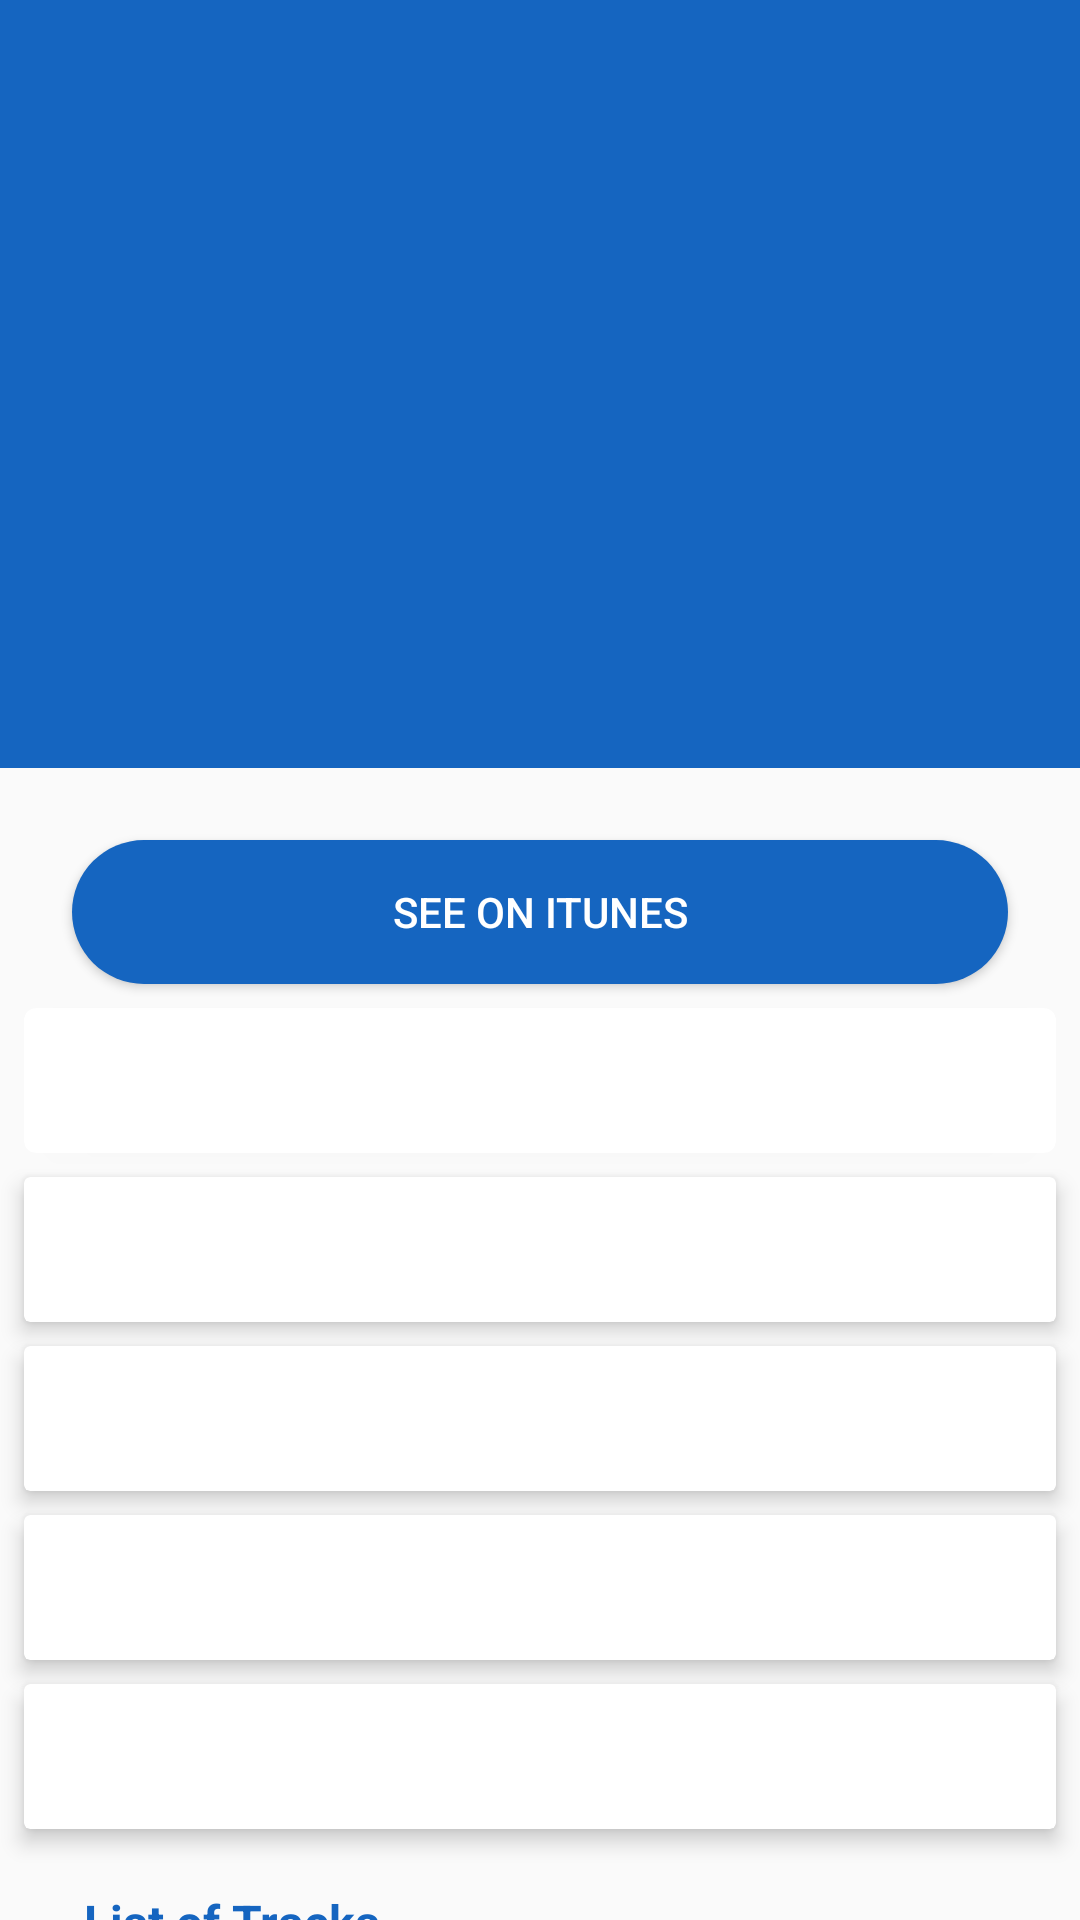

This screen was rendered from an Android layout file. Write that file and the resources it references.
<!-- AndroidManifest.xml: activity theme AppBaseTheme.Detailed -->
<!-- res/layout/activity_album_detail.xml -->
<?xml version="1.0" encoding="utf-8"?>
<android.support.design.widget.CoordinatorLayout
		xmlns:android="http://schemas.android.com/apk/res/android"
		xmlns:app="http://schemas.android.com/apk/res-auto"
		xmlns:tools="http://schemas.android.com/tools"
		android:layout_width="match_parent"
		android:layout_height="match_parent"
		android:fitsSystemWindows="true">
	
	<android.support.design.widget.AppBarLayout
			android:id="@+id/album_detail_appbar"
			android:layout_width="match_parent"
			android:layout_height="256dp"
			android:fitsSystemWindows="true"
			android:theme="@style/ThemeOverlay.AppCompat.Dark.ActionBar"
			android:background="@color/colorBlue800">
		
		<android.support.design.widget.CollapsingToolbarLayout
				android:id="@+id/album_detail_collapsing_toolbar"
				android:layout_width="match_parent"
				android:layout_height="match_parent"
				android:fitsSystemWindows="true"
				app:contentScrim="@color/colorBlue800"
				app:layout_scrollFlags="scroll|exitUntilCollapsed">
			
			<ImageView
					android:id="@+id/album_detail_expanded_cover"
					android:layout_width="match_parent"
					android:layout_height="match_parent"
					android:fitsSystemWindows="true"
					android:scaleType="centerCrop"
					android:transitionName="@string/transition_name"
					android:contentDescription="@string/album_cover_expanded"
					android:adjustViewBounds="true"
					tools:ignore="UnusedAttribute"
					app:layout_collapseMode="parallax"
					app:layout_collapseParallaxMultiplier="0.7" />
			
			<android.support.v7.widget.Toolbar
					android:id="@+id/album_detail_toolbar"
					android:layout_width="match_parent"
					android:layout_height="?attr/actionBarSize"
					app:layout_collapseMode="pin"
					app:popupTheme="@style/ThemeOverlay.AppCompat.Light">
			
			</android.support.v7.widget.Toolbar>
		
		</android.support.design.widget.CollapsingToolbarLayout>
	
	</android.support.design.widget.AppBarLayout>
	
	<android.support.v4.widget.NestedScrollView
			android:id="@+id/album_detail_main_container"
			android:layout_width="match_parent"
			android:layout_height="match_parent"
			app:layout_behavior="@string/appbar_scrolling_view_behavior">
		
		<android.support.constraint.ConstraintLayout
				android:layout_width="match_parent"
				android:layout_height="match_parent">
			
			<android.support.v7.widget.AppCompatButton
					android:id="@+id/album_detail_see_on_site_button"
					android:layout_width="match_parent"
					android:layout_height="wrap_content"
					android:text="@string/see_on_site"
					android:layout_margin="24dp"
					android:padding="4dp"
					style="@style/AppBaseTheme.Button"
					app:layout_constraintStart_toStartOf="parent"
					app:layout_constraintEnd_toEndOf="parent"
					app:layout_constraintTop_toTopOf="parent" />
			<android.support.v7.widget.CardView
					android:id="@+id/album_detail_artist_card"
					android:layout_width="match_parent"
					android:layout_height="wrap_content"
					android:layout_marginTop="8dp"
					android:layout_marginStart="8dp"
					android:layout_marginLeft="8dp"
					android:layout_marginEnd="8dp"
					android:layout_marginRight="8dp"
					app:layout_constraintTop_toBottomOf="@id/album_detail_see_on_site_button"
					app:layout_constraintStart_toStartOf="parent"
					app:layout_constraintEnd_toEndOf="parent"
					app:cardCornerRadius="4dp">
				<FrameLayout
						android:layout_width="match_parent"
						android:layout_height="match_parent"
						android:padding="12dp">
					
					<TextView
							android:id="@+id/album_detail_artist"
							android:layout_width="wrap_content"
							android:layout_height="wrap_content"
							android:layout_marginStart="12dp"
							android:layout_marginLeft="12dp"
							android:textSize="18sp"
							android:textColor="@color/colorGrey800" />
				</FrameLayout>
			</android.support.v7.widget.CardView>
			
			<android.support.v7.widget.CardView
					android:id="@+id/album_detail_year_card"
					android:layout_width="match_parent"
					android:layout_height="wrap_content"
					android:layout_marginTop="8dp"
					android:layout_marginStart="8dp"
					android:layout_marginLeft="8dp"
					android:layout_marginEnd="8dp"
					android:layout_marginRight="8dp"
					app:layout_constraintStart_toStartOf="parent"
					app:layout_constraintEnd_toEndOf="parent"
					app:layout_constraintTop_toBottomOf="@+id/album_detail_artist_card"
					app:cardElevation="4dp">
				<FrameLayout
						android:layout_width="match_parent"
						android:layout_height="match_parent"
						android:padding="12dp">
					
					<TextView
							android:id="@+id/album_detail_year"
							android:layout_width="wrap_content"
							android:layout_height="wrap_content"
							android:layout_marginStart="12dp"
							android:layout_marginLeft="12dp"
							android:textSize="18sp"
							android:textColor="@color/colorGrey800" />
				</FrameLayout>
			</android.support.v7.widget.CardView>
			
			<android.support.v7.widget.CardView
					android:id="@+id/album_detail_price_card"
					android:layout_width="match_parent"
					android:layout_height="wrap_content"
					android:layout_marginTop="8dp"
					android:layout_marginStart="8dp"
					android:layout_marginLeft="8dp"
					android:layout_marginEnd="8dp"
					android:layout_marginRight="8dp"
					app:layout_constraintStart_toStartOf="parent"
					app:layout_constraintEnd_toEndOf="parent"
					app:layout_constraintTop_toBottomOf="@+id/album_detail_year_card"
					app:cardElevation="4dp">
				<FrameLayout
						android:layout_width="match_parent"
						android:layout_height="match_parent"
						android:padding="12dp">
					
					<TextView
							android:id="@+id/album_detail_price"
							android:layout_width="wrap_content"
							android:layout_height="wrap_content"
							android:layout_marginStart="12dp"
							android:layout_marginLeft="12dp"
							android:textSize="18sp"
							android:textColor="@color/colorGrey800" />
				</FrameLayout>
			</android.support.v7.widget.CardView>
			
			<android.support.v7.widget.CardView
					android:id="@+id/album_detail_genre_card"
					android:layout_width="match_parent"
					android:layout_height="wrap_content"
					android:layout_marginTop="8dp"
					android:layout_marginStart="8dp"
					android:layout_marginLeft="8dp"
					android:layout_marginEnd="8dp"
					android:layout_marginRight="8dp"
					app:layout_constraintStart_toStartOf="parent"
					app:layout_constraintEnd_toEndOf="parent"
					app:layout_constraintTop_toBottomOf="@+id/album_detail_price_card"
					app:cardElevation="4dp">
				<FrameLayout
						android:layout_width="match_parent"
						android:layout_height="match_parent"
						android:padding="12dp">
					
					<TextView
							android:id="@+id/album_detail_genre"
							android:layout_width="wrap_content"
							android:layout_height="wrap_content"
							android:layout_marginStart="12dp"
							android:layout_marginLeft="12dp"
							android:textSize="18sp"
							android:textColor="@color/colorGrey800" />
				</FrameLayout>
			</android.support.v7.widget.CardView>
			
			<android.support.v7.widget.CardView
					android:id="@+id/album_detail_tracks_count_card"
					android:layout_width="match_parent"
					android:layout_height="wrap_content"
					android:layout_marginTop="8dp"
					android:layout_marginStart="8dp"
					android:layout_marginLeft="8dp"
					android:layout_marginEnd="8dp"
					android:layout_marginRight="8dp"
					app:layout_constraintStart_toStartOf="parent"
					app:layout_constraintEnd_toEndOf="parent"
					app:layout_constraintTop_toBottomOf="@+id/album_detail_genre_card"
					app:cardElevation="4dp">
				<FrameLayout
						android:layout_width="match_parent"
						android:layout_height="match_parent"
						android:padding="12dp">
					
					<TextView
							android:id="@+id/album_detail_tracks_count"
							android:layout_width="wrap_content"
							android:layout_height="wrap_content"
							android:layout_marginStart="12dp"
							android:layout_marginLeft="12dp"
							android:textSize="18sp"
							android:textColor="@color/colorGrey800" />
				</FrameLayout>
			</android.support.v7.widget.CardView>
			
			<TextView
					android:id="@+id/album_detail_list_of_tracks_text"
					android:layout_width="wrap_content"
					android:layout_height="wrap_content"
					android:text="@string/list_of_tracks"
					android:layout_marginTop="16dp"
					android:layout_marginStart="16dp"
					android:layout_marginLeft="16dp"
					android:textColor="@color/colorBlue800"
					android:textSize="16sp"
					android:padding="4dp"
					android:textStyle="bold"
					app:layout_constraintTop_toBottomOf="@+id/album_detail_tracks_count_card"
					app:layout_constraintStart_toStartOf="@+id/album_detail_tracks_count_card" />
			
			<android.support.v7.widget.CardView
					android:id="@+id/album_detail_tracks_card"
					android:layout_width="match_parent"
					android:layout_height="wrap_content"
					android:layout_marginStart="8dp"
					android:layout_marginLeft="8dp"
					android:layout_marginEnd="8dp"
					android:layout_marginRight="8dp"
					android:layout_marginBottom="16dp"
					app:layout_constraintStart_toStartOf="parent"
					app:layout_constraintEnd_toEndOf="parent"
					app:layout_constraintTop_toBottomOf="@+id/album_detail_list_of_tracks_text"
					app:layout_constraintBottom_toBottomOf="parent" >
				
				<FrameLayout
						android:layout_width="match_parent"
						android:layout_height="match_parent">
					
					<android.support.v7.widget.RecyclerView
							android:id="@+id/album_detail_tracks_list"
							android:layout_width="match_parent"
							android:layout_height="wrap_content" />
				
				</FrameLayout>
			</android.support.v7.widget.CardView>
		
		</android.support.constraint.ConstraintLayout>
		
	</android.support.v4.widget.NestedScrollView>

</android.support.design.widget.CoordinatorLayout>
<!-- resources referenced by this layout -->
<resources>
  <color name="colorBlue800">#FF1565C0</color>
  <color name="colorGrey800">#FF424242</color>
  <string name="album_cover_expanded" translatable="false">Album cover expanded</string>
  <string name="list_of_tracks">List of Tracks</string>
  <string name="see_on_site">See on iTunes</string>
  <string name="transition_name" translatable="false">simple_activity_transition</string>
  <style name="AppBaseTheme.Button" parent="Widget.AppCompat.Button.Colored">
  		<item name="android:background">@drawable/accent_button_rounded_corners</item>
  		<item name="colorButtonNormal">@color/colorBlue800</item>
  		<item name="android:textColor">@color/colorWhite</item>
  	</style>
  <style name="AppBaseTheme.Detailed" parent="Theme.AppCompat.Light.NoActionBar">
  		<item name="colorPrimary">@color/colorWhite</item>
  		<item name="colorPrimaryDark">@color/colorPink</item>
  		<item name="colorAccent">@color/colorBlue800</item>
  		<item name="android:windowTranslucentStatus">true</item>
  	</style>
  <!-- drawable accent_button_rounded_corners (drawable) -->
  <?xml version="1.0" encoding="utf-8"?>
  <shape
  		xmlns:android="http://schemas.android.com/apk/res/android"
  		android:shape="rectangle">
  	<solid
  			android:color="@color/colorBlue800">
  	</solid>
  	
  	<corners
  			android:radius="25dp">
  	</corners>
  
  </shape>
  <color name="colorWhite">#FFFFFFFF</color>
  <color name="colorPink">#FFEC407A</color>
</resources>
